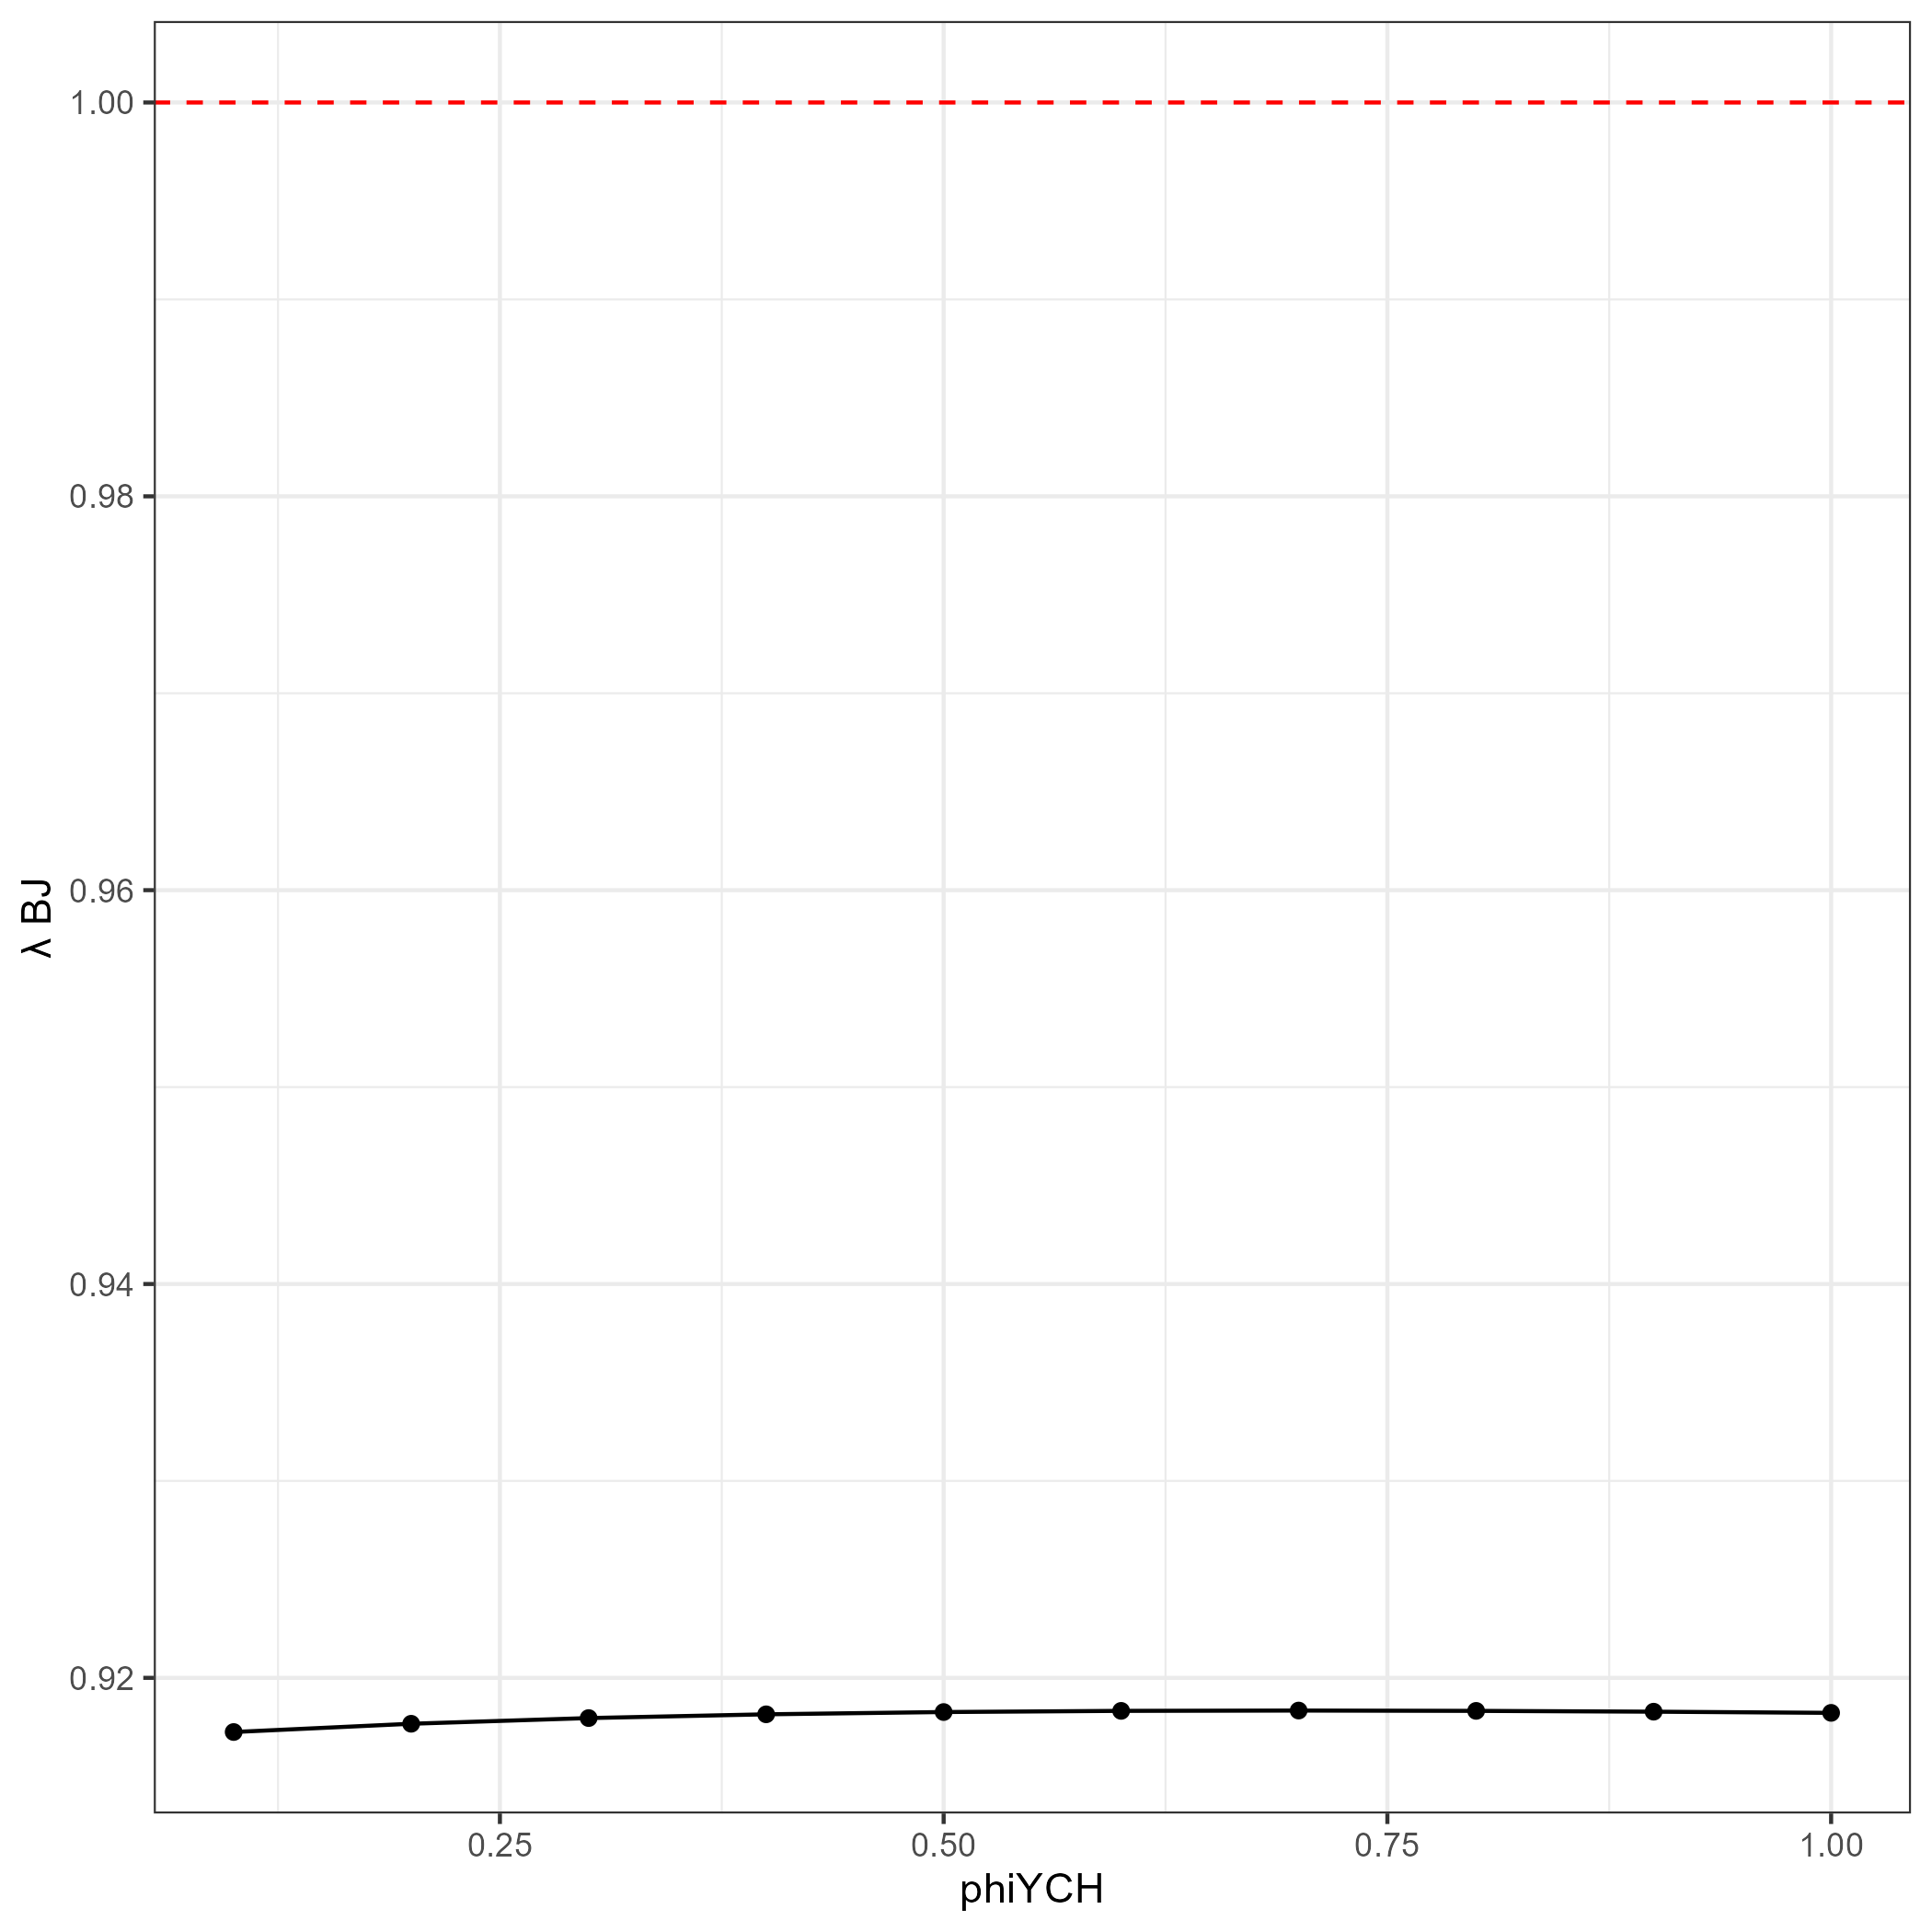

The file beside this chart, header and first rows:
val, value
0.1, 0.9172
0.2, 0.9177
0.3, 0.918
0.4, 0.9181
0.5, 0.9183
0.6, 0.9183
0.7, 0.9183
0.8, 0.9183
0.9, 0.9183
1, 0.9182
